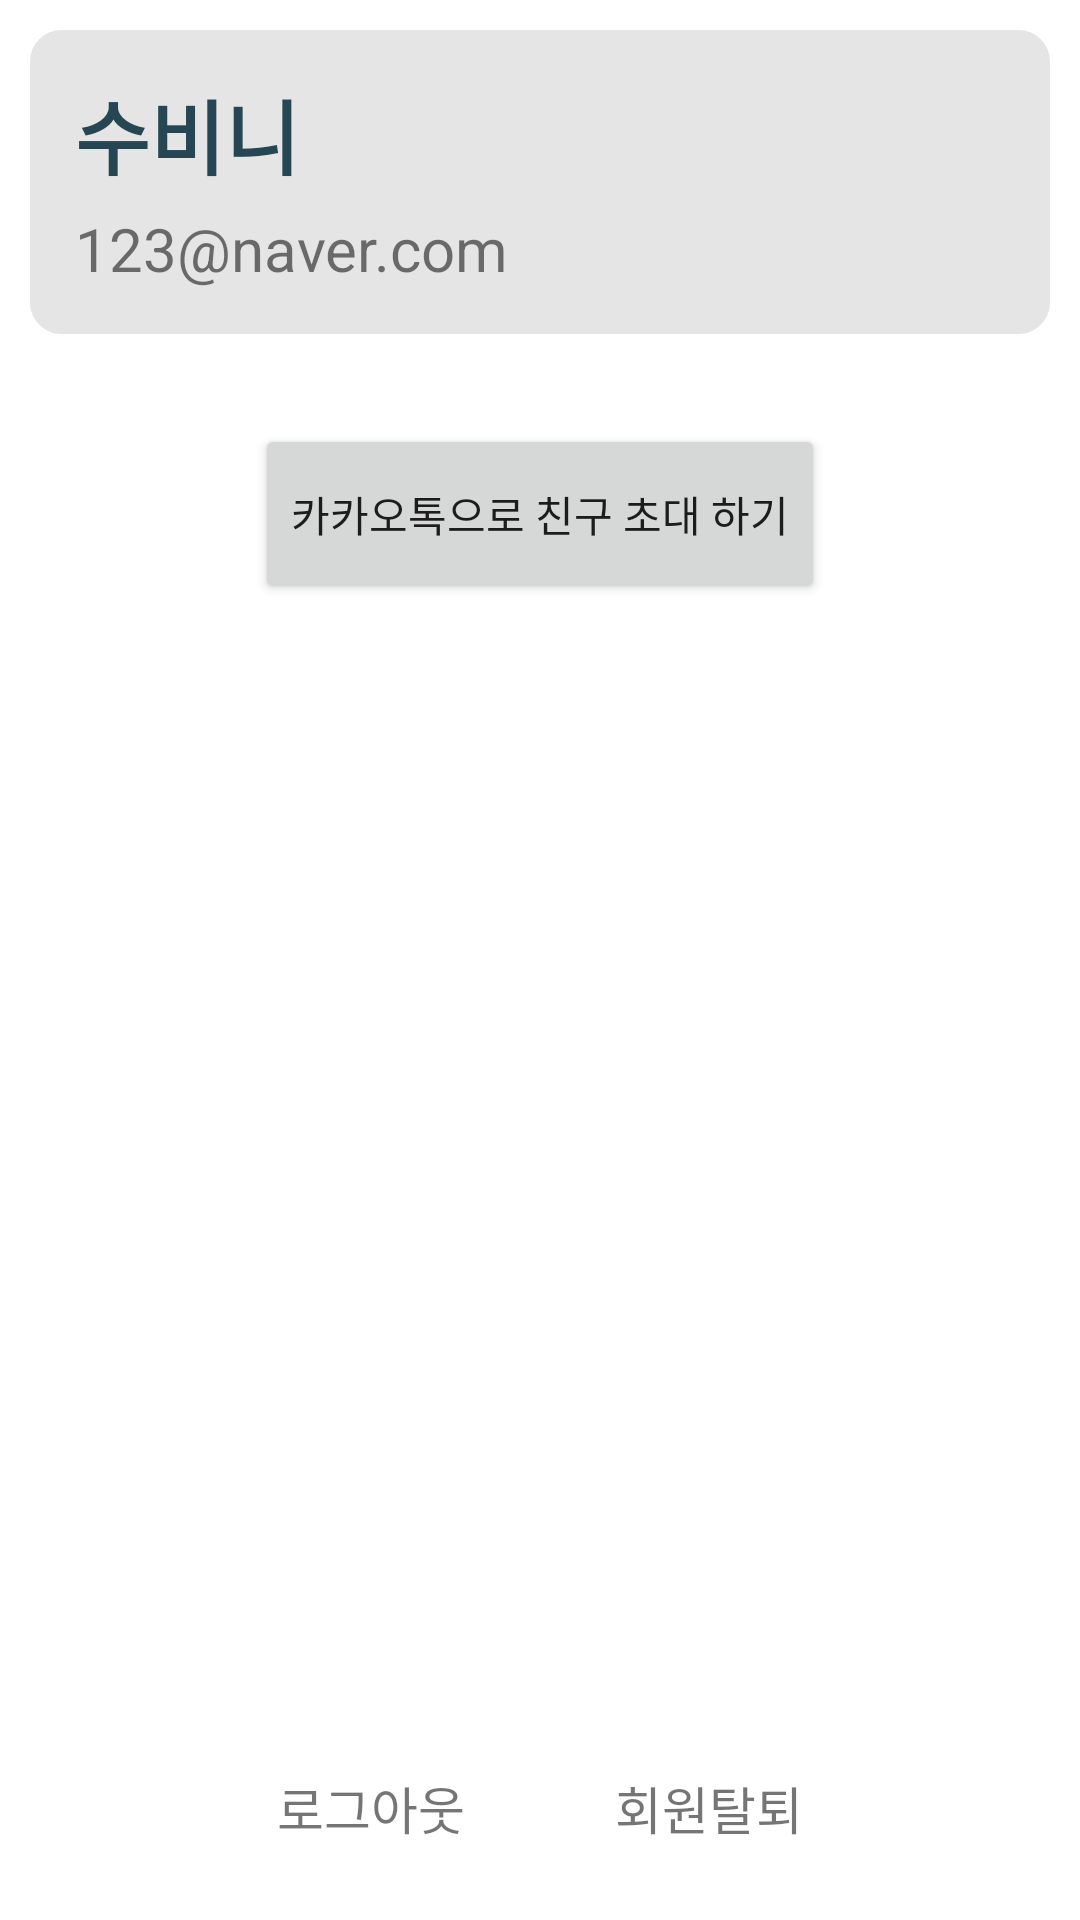

Android layout source for this screen:
<!-- AndroidManifest.xml: application theme Theme.SendAlarm -->
<!-- res/layout/fragment_setting.xml -->
<?xml version="1.0" encoding="utf-8"?>
<LinearLayout xmlns:android="http://schemas.android.com/apk/res/android"
    xmlns:app="http://schemas.android.com/apk/res-auto"
    xmlns:tools="http://schemas.android.com/tools"
    android:layout_width="match_parent"
    android:layout_height="match_parent"
    android:orientation="vertical">

    <LinearLayout
        android:id="@+id/layout"
        android:layout_width="match_parent"
        android:layout_height="wrap_content"
        android:layout_margin="10dp"
        android:background="@drawable/friend_list_border"
        android:backgroundTint="@color/light_gray"
        android:orientation="vertical"
        android:padding="15dp">

        <TextView
            android:id="@+id/username_tv"
            android:layout_width="match_parent"
            android:layout_height="match_parent"
            android:text="@string/username"
            android:textColor="@color/deep_green"
            android:textSize="27sp"
            android:textStyle="bold"
            app:layout_constraintStart_toStartOf="parent"
            app:layout_constraintTop_toTopOf="parent" />

        <TextView
            android:id="@+id/useremail_tv"
            android:layout_width="match_parent"
            android:layout_height="match_parent"
            android:layout_marginTop="5dp"
            android:text="@string/useremail"
            android:textSize="20sp" />

    </LinearLayout>





























    <Button
        android:id="@+id/friend_invite_btn"
        android:layout_width="wrap_content"
        android:layout_height="60dp"
        android:layout_gravity="center"
        android:layout_marginTop="20dp"
        android:text="@string/invite_with_kakao" />

    <LinearLayout
        android:layout_width="match_parent"
        android:layout_height="match_parent"
        android:gravity="center"
        android:orientation="horizontal"
        android:paddingBottom="25dp">

        <TextView
            android:id="@+id/logout_tv"
            android:layout_width="wrap_content"
            android:layout_height="wrap_content"
            android:layout_gravity="bottom"
            android:text="@string/logout"
            android:textSize="17sp" />

        <TextView
            android:id="@+id/withdraw_tv"
            android:layout_width="wrap_content"
            android:layout_height="wrap_content"
            android:layout_gravity="bottom"
            android:layout_marginStart="50dp"
            android:text="@string/withdraw"
            android:textSize="17sp" />

    </LinearLayout>

</LinearLayout>
<!-- res/layout/item_email_list.xml (included above) -->
<?xml version="1.0" encoding="utf-8"?>
<layout xmlns:android="http://schemas.android.com/apk/res/android"
    xmlns:app="http://schemas.android.com/apk/res-auto">

    <data>

        <variable
            name="user"
            type="com.example.sendalarm.data.entity.User" />
    </data>

    <androidx.constraintlayout.widget.ConstraintLayout
        android:layout_width="match_parent"
        android:layout_height="wrap_content"
        android:orientation="horizontal">

        <TextView
            android:id="@+id/useremail_tv"
            android:layout_width="wrap_content"
            android:layout_height="wrap_content"
            android:layout_marginTop="5dp"
            android:paddingStart="5dp"
            android:text="@{user.email}"
            android:textSize="20sp"
            app:layout_constraintStart_toStartOf="parent"
            app:layout_constraintTop_toTopOf="parent" />

        <TextView
            android:id="@+id/username_tv"
            android:layout_width="wrap_content"
            android:layout_height="wrap_content"
            android:layout_marginStart="10dp"
            android:layout_marginTop="7dp"
            android:text="@{user.userName}"
            android:textSize="14sp"
            app:layout_constraintBottom_toBottomOf="@id/useremail_tv"
            app:layout_constraintStart_toEndOf="@id/useremail_tv"
            app:layout_constraintTop_toTopOf="parent" />


        <View
            android:layout_width="match_parent"
            android:layout_height="1dp"
            android:layout_marginTop="10dp"
            android:background="@color/light_gray"
            app:layout_constraintTop_toBottomOf="@id/useremail_tv" />

    </androidx.constraintlayout.widget.ConstraintLayout>
</layout>
<!-- resources referenced by this layout -->
<resources>
  <color name="deep_green">#264653</color>
  <color name="light_gray">#e5e5e5</color>
  <color name="transparent">#00000000</color>
  <!-- drawable friend_list_border (drawable) -->
  <?xml version="1.0" encoding="utf-8"?>
  <shape xmlns:android="http://schemas.android.com/apk/res/android"
      android:shape="rectangle" >
      <corners
          android:radius="10dp"/>
      <stroke
          android:width="1dp"
          android:color="@color/light_gray" />
      <solid
          android:color="@color/white"/>
  </shape>
  <string name="invite_with_kakao">카카오톡으로 친구 초대 하기</string>
  <string name="logout">로그아웃</string>
  <string name="put_friend_email">이메일을 입력해주세요!</string>
  <string name="search_id">친구 검색하기</string>
  <string name="useremail">123@naver.com</string>
  <string name="username">수비니</string>
  <string name="withdraw">회원탈퇴</string>
  <style name="Theme.SendAlarm" parent="Theme.MaterialComponents.DayNight.NoActionBar">
          
          <item name="colorPrimary">@color/deep_green</item>
          <item name="colorPrimaryVariant">@color/light_green</item>
          <item name="colorOnPrimary">@color/white</item>
          
          <item name="colorSecondary">@color/yellow</item>
          <item name="colorSecondaryVariant">@color/orange</item>
          <item name="colorOnSecondary">@color/black</item>
          
          <item name="android:statusBarColor">@color/transparent</item>
          <item name="android:windowLightStatusBar">true</item>
          
      </style>
  <color name="white">#FFFFFFFF</color>
  <color name="light_green">#2a9d8f</color>
  <color name="yellow">#e9c46a</color>
  <color name="orange">#e76f51</color>
  <color name="black">#FF000000</color>
</resources>
